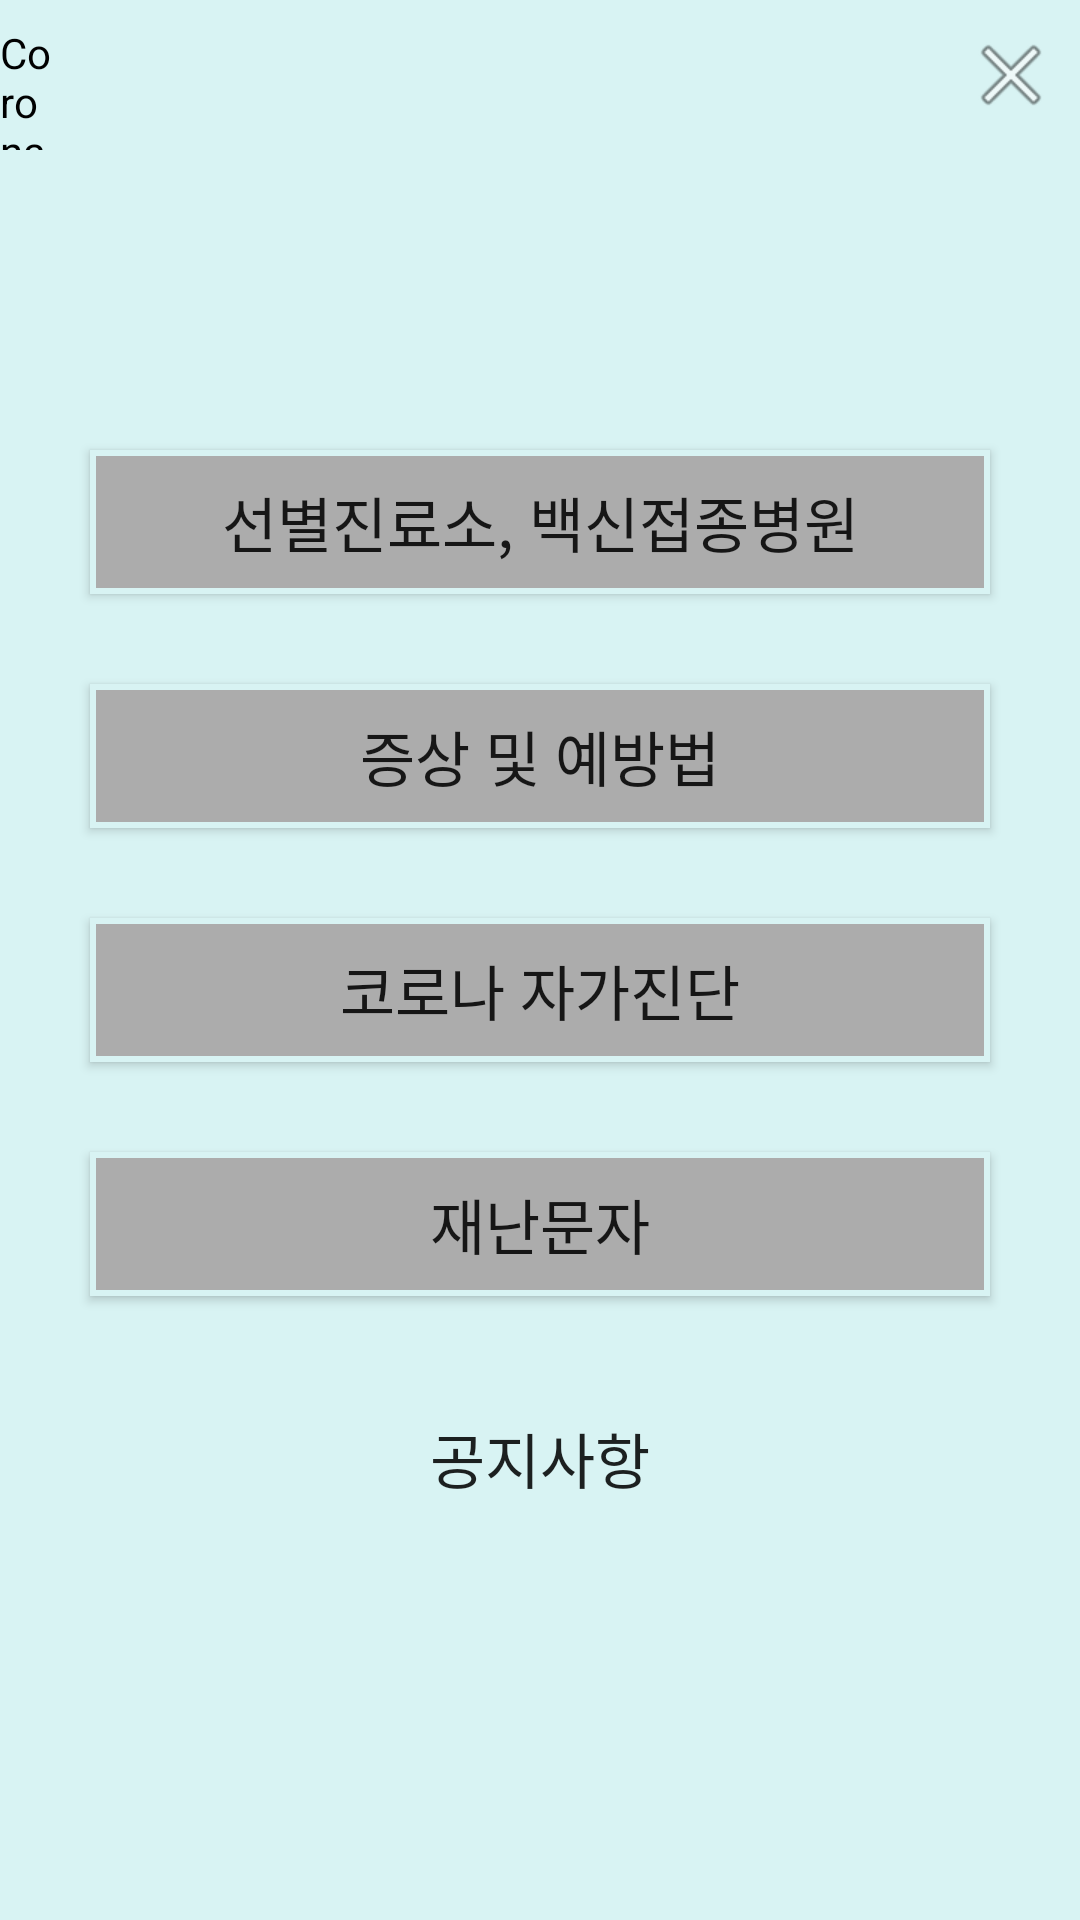

Layout XML and referenced resources for this Android screen:
<!-- AndroidManifest.xml: application theme AppTheme -->
<!-- res/layout/menu.xml -->
<?xml version="1.0" encoding="utf-8"?>
<LinearLayout xmlns:android="http://schemas.android.com/apk/res/android"
    xmlns:app="http://schemas.android.com/apk/res-auto"
    xmlns:tools="http://schemas.android.com/tools"
    android:layout_width="match_parent"
    android:layout_height="match_parent"
    android:background="@color/menu_background"
    android:orientation="vertical">

    <androidx.appcompat.widget.Toolbar
        android:id="@+id/toolbar"
        android:layout_width="match_parent"
        android:layout_height="50dp"
        android:background="@color/toolbar_background"
        app:contentInsetStart="0dp"
        app:layout_constraintTop_toTopOf="parent">

        <RelativeLayout
            android:layout_width="match_parent"
            android:layout_height="match_parent">

            <TextView
                android:id="@+id/textView3"
                android:layout_width="wrap_content"
                android:layout_height="wrap_content"
                android:layout_alignParentTop="true"
                android:layout_alignParentEnd="true"
                android:layout_alignParentRight="true"
                android:layout_marginTop="8dp"
                android:layout_marginEnd="341dp"
                android:layout_marginRight="341dp"
                android:text="Corona\n Today"
                android:textColor="@color/black" />

            <ImageView
                android:id="@+id/back"
                android:layout_width="wrap_content"
                android:layout_height="wrap_content"
                android:layout_alignParentEnd="true"
                android:layout_alignParentRight="true"
                android:layout_alignParentBottom="true"
                android:layout_marginEnd="7dp"
                android:layout_marginRight="7dp"
                android:layout_marginBottom="9dp"
                app:srcCompat="@android:drawable/ic_menu_close_clear_cancel" />
        </RelativeLayout>
    </androidx.appcompat.widget.Toolbar>

    <Button
        android:id="@+id/hospital1"
        android:layout_width="match_parent"
        android:layout_height="wrap_content"
        android:layout_marginStart="30sp"
        android:layout_marginLeft="30sp"
        android:layout_marginTop="100sp"
        android:layout_marginEnd="30sp"
        android:layout_marginRight="30sp"
        android:layout_marginBottom="30sp"
        android:background="@drawable/layout_design"
        android:gravity="center"
        android:text="선별진료소, 백신접종병원"
        android:textSize="20sp" />

    <Button
        android:id="@+id/prevent1"
        android:layout_width="match_parent"
        android:layout_height="wrap_content"
        android:layout_marginStart="30sp"
        android:layout_marginLeft="30sp"
        android:layout_marginEnd="30sp"
        android:layout_marginRight="30sp"
        android:layout_marginBottom="30sp"
        android:background="@drawable/layout_design"
        android:gravity="center"
        android:text="증상 및 예방법"
        android:textSize="20sp" />

    <Button
        android:id="@+id/self1"
        android:layout_width="match_parent"
        android:layout_height="wrap_content"
        android:layout_marginStart="30sp"
        android:layout_marginLeft="30sp"
        android:layout_marginEnd="30sp"
        android:layout_marginRight="30sp"
        android:layout_marginBottom="30sp"
        android:background="@drawable/layout_design"
        android:gravity="center"
        android:text="코로나 자가진단"
        android:textSize="20sp" />

    <Button
        android:id="@+id/msg1"
        android:layout_width="match_parent"
        android:layout_height="wrap_content"
        android:layout_marginStart="30sp"
        android:layout_marginLeft="30sp"
        android:layout_marginEnd="30sp"
        android:layout_marginRight="30sp"
        android:layout_marginBottom="30sp"
        android:background="@drawable/layout_design"
        android:gravity="center"
        android:text="재난문자"
        android:textSize="20sp" />

    <Button
        android:id="@+id/button12"
        android:layout_width="match_parent"
        android:layout_height="wrap_content"
        android:layout_marginStart="30sp"
        android:layout_marginLeft="30sp"
        android:layout_marginEnd="30sp"
        android:layout_marginRight="30sp"
        android:layout_marginBottom="30sp"
        android:background="@drawable/tab_design"
        android:gravity="center"
        android:text="공지사항"
        android:textSize="20sp" />

</LinearLayout>
<!-- resources referenced by this layout -->
<resources>
  <color name="black">#FF000000</color>
  <color name="menu_background">#D8F3F3</color>
  <!-- drawable layout_design (drawable) -->
  <?xml version="1.0" encoding="utf-8"?>
  <shape xmlns:android="http://schemas.android.com/apk/res/android">
      android:padding="10dp"
      android:shape="rectangel">
      <stroke android:width="2dp"
          android:color="#D8F3F3"></stroke>
  
  
  
  
  
      <solid
          android:color="#ACACAC"
          ></solid>
  </shape>
  <style name="AppTheme" parent="Theme.AppCompat.Light.NoActionBar"> 
          <item name="colorPrimary">@color/colorPrimary</item>
          <item name="colorPrimaryDark">@color/colorPrimaryDark</item>
          <item name="colorAccent">@color/colorAccent</item>
      </style>
  <color name="colorPrimary">#48CCDD</color>
  <color name="colorPrimaryDark">#99D3BC</color>
  <color name="colorAccent">#33B5E5</color>
</resources>
